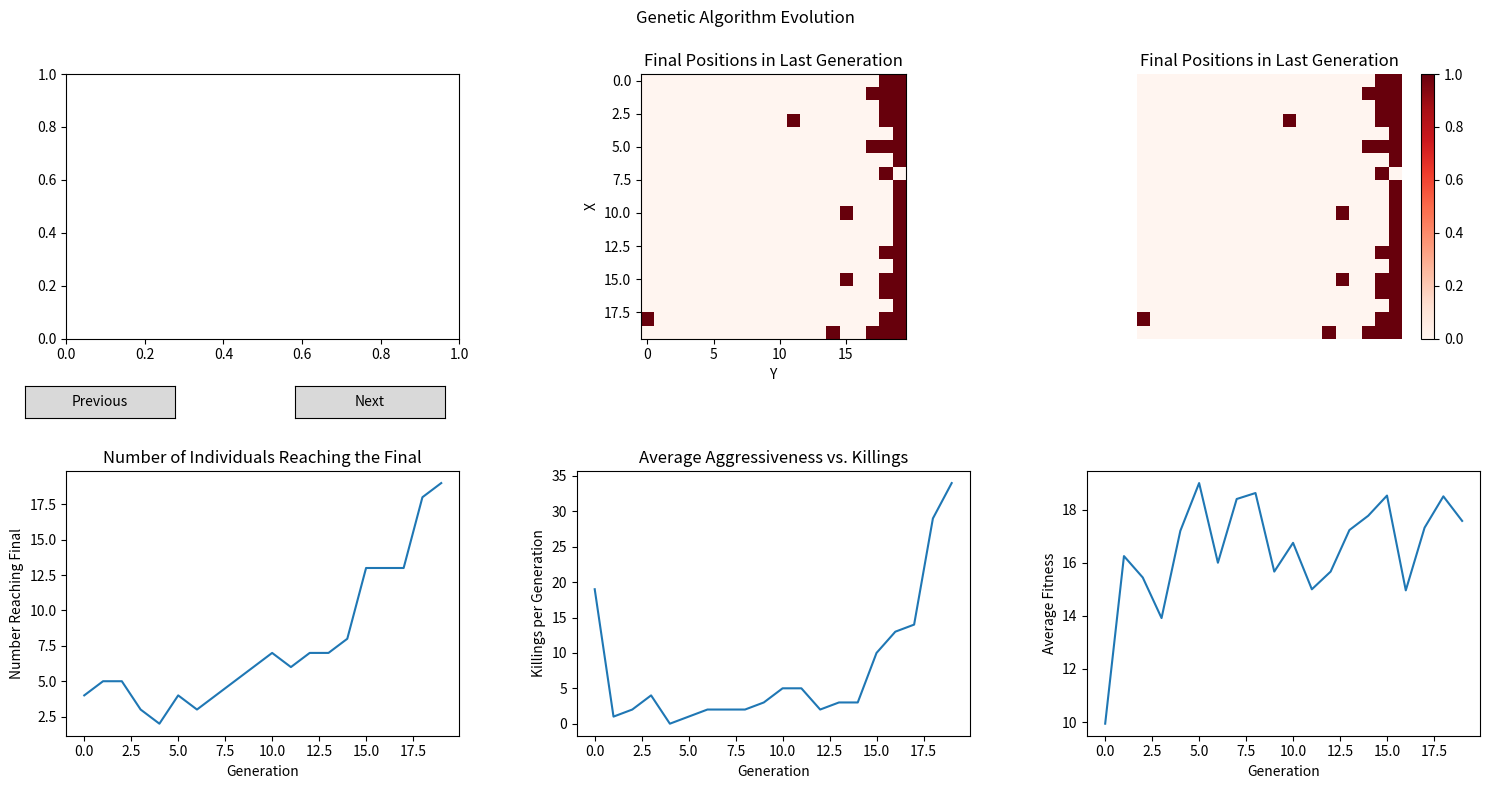

Reproduce this figure in Python.
import numpy as np
import matplotlib.pyplot as plt
import matplotlib.animation as animation
from matplotlib.widgets import Button

# Etiquetas para las direcciones
directions = {0: 'up', 1: 'down', 2: 'left', 3: 'right', 4: 'up_right', 5: 'up_left', 6: 'down_right', 7: 'down_left', 8: 'stop'}

# Clase para representar a los individuos
class Individual:
    def __init__(self, genes):
        self.genes = genes / np.sum(genes)
        self.position = self.initialize_position()
        self.agresividad = np.random.uniform(0.10, 0.50)
        self.vision = np.random.uniform(1, 3)
    
    def initialize_position(self):
        while True:
            pos_x = np.random.randint(0, Valor_X)
            pos_y = np.random.randint(0, Valor_Y)
            if matrix_individuos[pos_x][pos_y] is None:
                matrix_individuos[pos_x][pos_y] = self
                return (pos_x, pos_y)

    def move(self):
        direction = directions[np.random.choice(9, p=self.genes)]
        new_pos = movimientos(self.position, direction)
        if verify_step(new_pos, matrix_individuos, self):
            self.position = new_pos

    def reproduce(self, partner):
        mask = np.random.rand(9) > 0.5

        # Mutación de los genes
        mutation_rate = np.random.uniform(0.10, 0.15)  # Mutation rate de 10 a 15%
        mutation_mask = np.random.rand(9) < mutation_rate
        mutation_values = np.random.rand(9) * mutation_mask

        child1_genes = np.where(mask, self.genes, partner.genes) + mutation_values
        child2_genes = np.where(mask, partner.genes, self.genes) + mutation_values

        child1_genes /= np.sum(child1_genes)
        child2_genes /= np.sum(child2_genes)

        child1 = Individual(child1_genes)
        child2 = Individual(child2_genes)
        return child1, child2

# Función que actualiza la posición según la dirección elegida
def movimientos(pos, direction):
    if direction == 'up':
        return (pos[0], max(0, pos[1] - 1))
    elif direction == 'down':
        return (pos[0], min(Valor_Y, pos[1] + 1))
    elif direction == 'left':
        return (max(0, pos[0] - 1), pos[1])
    elif direction == 'right':
        return (min(Valor_X, pos[0] + 1), pos[1])
    elif direction == 'up_right':
        return (min(Valor_X, pos[0] + 1), max(0, pos[1] - 1))
    elif direction == 'up_left':
        return (max(0, pos[0] - 1), max(0, pos[1] - 1))
    elif direction == 'down_right':
        return (min(Valor_X, pos[0] + 1), min(Valor_Y, pos[1] + 1))
    elif direction == 'down_left':
        return (max(0, pos[0] - 1), min(Valor_Y, pos[1] + 1))
    elif direction == 'stop':
        return pos

# Función de aptitud: premia a aquellos individuos que llegan más cerca del extremo derecho de la matriz
def fitness(pos):
    return pos[0]

def verify_step(pos, matrix_individuos, individuo):
    global asesinatos_generacion_actual
    if matrix_individuos[pos[0]][pos[1]] is None:
        return True
    existing_individual = matrix_individuos[pos[0]][pos[1]]
    if individuo.agresividad > existing_individual.agresividad:
        matrix_individuos[pos[0]][pos[1]] = individuo
        asesinatos_generacion_actual += 1
        return True  # Se permite el reemplazo
    return False  # No se permite el reemplazo

# Inicializaciones matplotlib (listas, figuras, etc.)
average_fitnesses = []
final_positions_over_generations = []
final_reached_counts = []
agresividad_promedio = []
asesinatos_generacion = []

# Solicitudes de datos
num_generations = 20
num_individuals_inicial = 50
num_steps = 40
resta_steps = 5
cantidad_generacion_grafica = 1
Matriz_X = 20
Matriz_Y = 20
Valor_X = Matriz_X - 1
Valor_Y = Matriz_Y - 1

# Inicialización de matriz de individuos
matrix_individuos = np.empty((Matriz_X, Matriz_Y), dtype=object)

# Generación inicial de individuos
population = [Individual(genes) for genes in np.random.rand(num_individuals_inicial, 9)]



### !!!!! ALGORITMO !!!!!! ####

for generation in range(num_generations):
    final_positions = [] 
    matrix_individuos.fill(None)  # Reiniciar la matriz de individuos en cada generación
    asesinatos_generacion_actual = 0  # Reiniciar el contador de asesinatos para cada individuo
    
    for individual in population:
        
        for _ in range(num_steps):
            new_pos = individual.move()
        final_positions.append(individual.position)

        # Actualizar el registro de individuos en la matriz
        matrix_individuos[individual.position[0], individual.position[1]] = individual
        
    
    # Usamos generadores en lugar de listas donde sea posible
    final_positions_over_generations.append(matrix_individuos.copy())  # Guardamos la copia de la matriz
    average_fitnesses.append(np.mean([fitness(pos) for pos in final_positions]))
    final_reached_counts.append(len(np.where(matrix_individuos[Valor_X] != None)[0]))

    best_individuals = [ind for pos, ind in zip(final_positions, population) if pos[0] == Valor_X]
    best_individuals = best_individuals[:Matriz_X]

    # Verificador gente final
    if len(best_individuals) < 2:
        population = [Individual(genes) for genes in np.random.rand(num_individuals_inicial, 9)]
        continue

    # Cálculo del promedio de agresividad y asesinatos
    asesinatos_generacion.append(asesinatos_generacion_actual)

    # Reproducción
    new_population = best_individuals.copy()  # la nueva generación debe incluir a los padres

    if len(new_population) % 2 == 0:
        num_individuals = len(new_population)*2
    else:
        num_individuals = (len(new_population)-1)*2 +1 

    while len(new_population) < num_individuals:
        parent_indices = np.random.choice(len(best_individuals), size=2, replace=False).tolist()
        parent1, parent2 = best_individuals[parent_indices[0]], best_individuals[parent_indices[1]]
        child1, child2 = parent1.reproduce(parent2)
        new_population.append(child1)
        new_population.append(child2)

    # Actualización de la población
    population = np.array(new_population)

    if generation % 50 == 0 and num_steps > 25:
        num_steps -= resta_steps

#### Animacion, Graficacion, Etc #####


fig, axs = plt.subplots(2, 3, figsize=(15, 8))

# Configuración de la animación
im = axs[0, 2].imshow(np.rot90(final_positions_over_generations[0] != None), cmap='Reds', interpolation='nearest')
plt.colorbar(im, ax=axs[0, 2])
axs[0, 2].set_title('Final Positions in Last Generation')
axs[0, 2].axis('off')

# Función de inicialización para la animación
def init():
    im.set_data(np.rot90(final_positions_over_generations[0] != None))
    return [im]

# Función de animación que se ejecutará en cada cuadro
def animate(i):
    im.set_data(np.rot90(final_positions_over_generations[i] != None))
    return [im]

# Crea la animación usando las funciones anteriores
ani = animation.FuncAnimation(fig, animate, frames=num_generations, init_func=init, blit=True)

# Guarda la animación como un archivo .gif
ani.save('evolution.gif', writer='pillow')

def update_image_and_title(generation):
    axs[0, 0].imshow(np.rot90(final_positions_over_generations[generation] != None), cmap='Reds', interpolation='nearest')
    axs[0, 0].set_title(f'Final Positions in Generation {generation}')
    fig.canvas.draw_idle()

# Funciones para manejar los eventos de los botones
def on_previous_button_clicked(event):
    global current_generation
    current_generation = max(current_generation - cantidad_generacion_grafica, 0)
    update_image_and_title(current_generation)

def on_next_button_clicked(event):
    global current_generation
    current_generation = min(current_generation + cantidad_generacion_grafica, num_generations - cantidad_generacion_grafica)
    update_image_and_title(current_generation)

# Variables para la interacción interactiva
current_generation = 0  # Generación actual seleccionada

# Agrega los botones y configura sus posiciones
previous_button_ax = fig.add_axes([0.02, 0.47, 0.1, 0.04])
previous_button = Button(previous_button_ax, 'Previous')
previous_button.on_clicked(on_previous_button_clicked)

next_button_ax = fig.add_axes([0.2, 0.47, 0.1, 0.04])
next_button = Button(next_button_ax, 'Next')
next_button.on_clicked(on_next_button_clicked)

# Dibuja la proporción de individuos que alcanzan el final en cada generación
axs[1, 2].plot(average_fitnesses)
axs[1, 2].set_xlabel('Generation')
axs[1, 2].set_ylabel('Average Fitness')

# Dibuja la proporción de individuos que alcanzan el final en cada generación
axs[1, 0].plot(final_reached_counts)
axs[1, 0].set_xlabel('Generation')
axs[1, 0].set_ylabel('Number Reaching Final')
axs[1, 0].set_title('Number of Individuals Reaching the Final')

# Dibuja el promedio de agresividad vs. asesinatos
axs[1, 1].plot(asesinatos_generacion)
axs[1, 1].set_xlabel('Generation')
axs[1, 1].set_ylabel('Killings per Generation')
axs[1, 1].set_title('Average Aggressiveness vs. Killings')

# Dibuja la matriz de posiciones finales para la última generación
axs[0, 1].imshow(np.rot90(final_positions_over_generations[-1] != None), cmap='Reds', interpolation='nearest')
axs[0, 1].set_title('Final Positions in Last Generation')
axs[0, 1].set_xlabel('Y')
axs[0, 1].set_ylabel('X')

# Ajusta el espaciado entre subplots
fig.tight_layout()
fig.subplots_adjust(hspace=0.5, wspace=0.3,top=0.9)

# Agrega un título general a todas las subgráficas
fig.suptitle('Genetic Algorithm Evolution')

# Muestra la figura con todas las gráficas
plt.show()